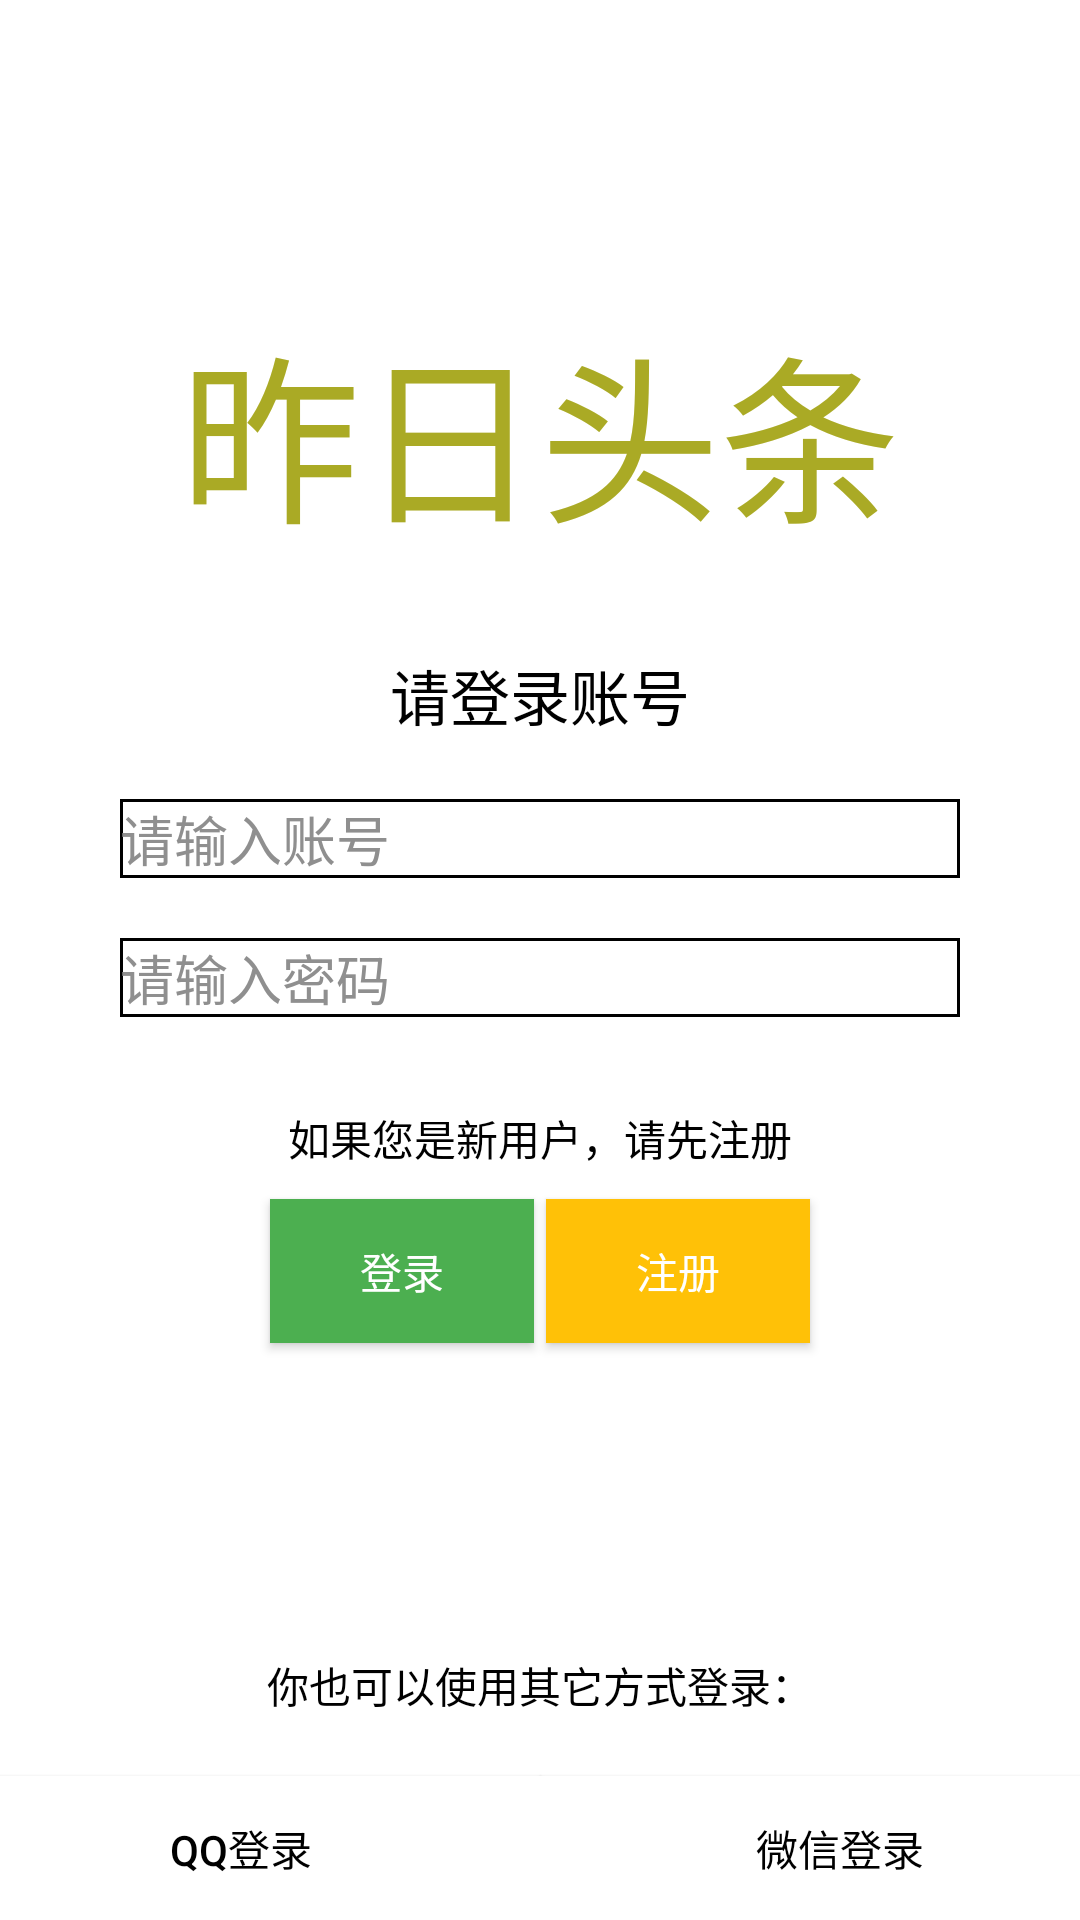

Layout XML and referenced resources for this Android screen:
<!-- AndroidManifest.xml: application theme Theme.AppCompat -->
<!-- res/layout/activity_main.xml -->
<?xml version="1.0" encoding="utf-8"?>
<androidx.constraintlayout.widget.ConstraintLayout xmlns:android="http://schemas.android.com/apk/res/android"
    xmlns:app="http://schemas.android.com/apk/res-auto"
    xmlns:tools="http://schemas.android.com/tools"
    android:layout_width="match_parent"
    android:layout_height="match_parent"
    android:background="@color/white"
    tools:context=".MainActivity">

    <TextView
        android:id="@+id/textView_title"
        android:layout_width="wrap_content"
        android:layout_height="wrap_content"
        android:layout_marginTop="100dp"
        android:text="昨日头条"
        android:textSize="60sp"
        android:textColor="#AAAA25"
        app:layout_constraintLeft_toLeftOf="parent"
        app:layout_constraintRight_toRightOf="parent"
        app:layout_constraintTop_toTopOf="parent" />

    <TextView
        android:id="@+id/textView_tip"
        android:layout_width="wrap_content"
        android:layout_height="wrap_content"
        android:text="请登录账号"
        android:textSize="20sp"
        android:textColor="@color/black"
        android:layout_marginTop="30dp"
        app:layout_constraintLeft_toLeftOf="parent"
        app:layout_constraintRight_toRightOf="parent"
        app:layout_constraintTop_toBottomOf="@id/textView_title" />

    <EditText
        android:id="@+id/editText_id"
        android:layout_width="match_parent"
        android:layout_height="wrap_content"
        android:hint="请输入账号"
        android:textColorHint="#8F8F8F"
        android:textColor="@color/black"
        android:maxLength="16"
        android:inputType="text"
        android:background="@drawable/frame"
        android:layout_marginLeft="40dp"
        android:layout_marginRight="40dp"
        android:layout_marginTop="20dp"
        app:layout_constraintLeft_toLeftOf="parent"
        app:layout_constraintRight_toRightOf="parent"
        app:layout_constraintTop_toBottomOf="@id/textView_tip"/>

    <EditText
        android:id="@+id/editText_key"
        android:layout_width="match_parent"
        android:layout_height="wrap_content"
        android:hint="请输入密码"
        android:inputType="textPassword"
        android:textColorHint="#8F8F8F"
        android:textColor="@color/black"
        android:maxLength="20"
        android:background="@drawable/frame"
        android:layout_marginLeft="40dp"
        android:layout_marginRight="40dp"
        android:layout_marginTop="20dp"
        app:layout_constraintLeft_toLeftOf="parent"
        app:layout_constraintRight_toRightOf="parent"
        app:layout_constraintTop_toBottomOf="@id/editText_id"/>
    
    <Button
        android:id="@+id/button_login"
        android:layout_width="wrap_content"
        android:layout_height="wrap_content"
        android:text="登录"
        android:background="#4CAF50"
        android:textColor="@color/white"
        android:layout_marginLeft="90dp"
        android:layout_marginTop="10dp"
        app:layout_constraintLeft_toLeftOf="parent"
        app:layout_constraintTop_toBottomOf="@id/textView_tip.register"/>

    <Button
        android:id="@+id/button_register"
        android:layout_width="wrap_content"
        android:layout_height="wrap_content"
        android:text="注册"
        android:background="#FFC107"
        android:textColor="@color/white"
        android:layout_marginRight="90dp"
        android:layout_marginTop="10dp"
        app:layout_constraintRight_toRightOf="parent"
        app:layout_constraintTop_toBottomOf="@id/textView_tip.register"/>

    <TextView
        android:id="@+id/textView_tip.register"
        android:layout_width="wrap_content"
        android:layout_height="wrap_content"
        android:text="如果您是新用户，请先注册"
        android:textColor="@color/black"
        android:layout_marginTop="30dp"
        app:layout_constraintLeft_toLeftOf="parent"
        app:layout_constraintRight_toRightOf="parent"
        app:layout_constraintTop_toBottomOf="@id/editText_key"/>

    <TextView
        android:id="@+id/textView_tip.extraRegister"
        android:layout_width="wrap_content"
        android:layout_height="wrap_content"
        android:text="你也可以使用其它方式登录："
        android:textColor="@color/black"
        android:layout_marginBottom="20dp"
        app:layout_constraintLeft_toLeftOf="parent"
        app:layout_constraintRight_toRightOf="parent"
        app:layout_constraintBottom_toTopOf="@id/button_extraLogin1"/>

    <Button
        android:id="@+id/button_extraLogin1"
        android:layout_width="200dp"
        android:layout_height="wrap_content"
        android:text="QQ登录"
        android:background="@color/white"
        android:textColor="@color/black"
        app:layout_constraintBottom_toBottomOf="parent"
        app:layout_constraintLeft_toLeftOf="parent"
        app:layout_constraintRight_toLeftOf="@id/button_extraLogin2"
        />

    <Button
        android:id="@+id/button_extraLogin2"
        android:layout_width="200dp"
        android:layout_height="wrap_content"
        android:text="微信登录"
        android:background="@color/white"
        android:textColor="@color/black"
        app:layout_constraintBottom_toBottomOf="parent"
        app:layout_constraintRight_toRightOf="parent"
        app:layout_constraintLeft_toRightOf="@id/button_extraLogin1"/>
</androidx.constraintlayout.widget.ConstraintLayout>
<!-- resources referenced by this layout -->
<resources>
  <!-- drawable frame (drawable) -->
  <?xml version="1.0" encoding="utf-8"?>
  <shape xmlns:android="http://schemas.android.com/apk/res/android">
      <stroke
          android:width="1dp"
          android:color="#FF000000"/>
      <solid
          android:color="@android:color/transparent"/>
  </shape>
  <!-- not gathered from this repository: default colours our renderer supplied (Android Studio template values) -->
  <color name="black">#FF000000</color>
  <color name="white">#FFFFFFFF</color>
</resources>
